Photos from the image-classification dataset "bt4222_project" in the GitHub repository TarciusW/bt4222_project. Its 2 classes are: hostile images, non-hostile images.

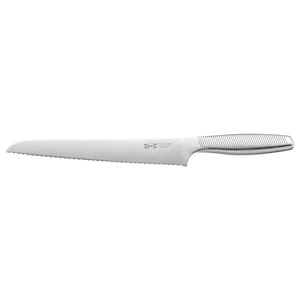
Label: hostile images

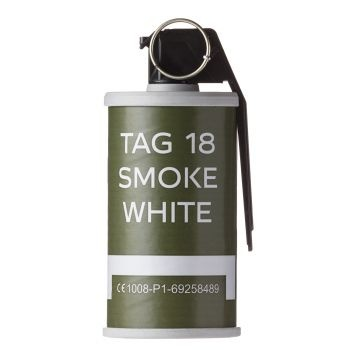
Label: hostile images

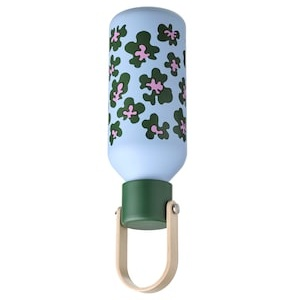
Label: non-hostile images

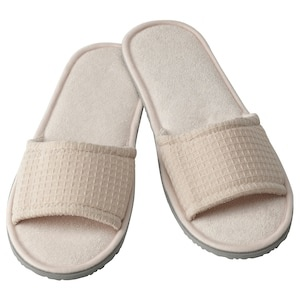
Label: non-hostile images

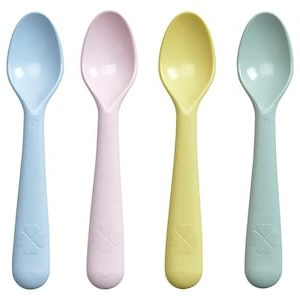
Label: non-hostile images

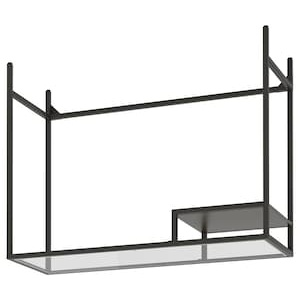
Label: non-hostile images
